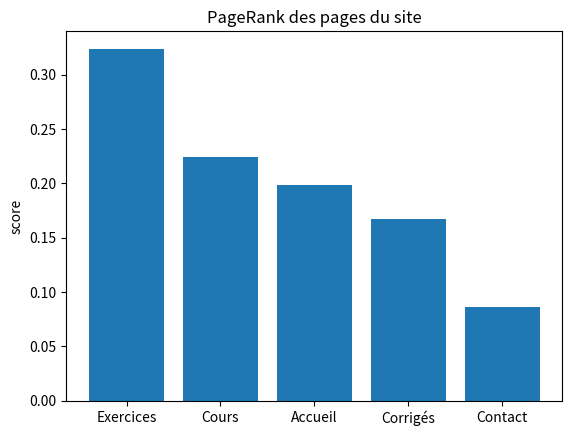

Here is the Python script that generated this plot:
# Modèle : PageRank
# Résumé : Classer des pages web par une marche aléatoire.

# Un internaute suit un lien au hasard (probabilité d = 0,85) ou saute sur une
# page au hasard. Le score d'une page est la probabilité, à long terme, d'y être :
# on l'obtient en répétant score ← (1 − d)/N + d × (ce que lui apportent ses liens).
from random import choice, random
import matplotlib.pyplot as plt

LIENS = {
    "Accueil": ["Cours", "Exercices", "Contact"],
    "Cours": ["Accueil", "Exercices"],
    "Exercices": ["Cours", "Corrigés"],
    "Corrigés": ["Exercices"],
    "Contact": ["Accueil"],
}


def pagerank(liens, d=0.85, etapes=100):
    """Le score de chaque page, calculé en répétant la formule.

    >>> {p: round(s, 6) for p, s in pagerank({"A": ["B"], "B": ["A"]}).items()}
    {'A': 0.5, 'B': 0.5}
    >>> round(sum(pagerank(LIENS).values()), 6)
    1.0
    """
    pages = list(liens)
    n = len(pages)
    score = {p: 1 / n for p in pages}
    for _ in range(etapes):
        nouveau = {p: (1 - d) / n for p in pages}
        for p in pages:
            for q in liens[p]:
                nouveau[q] = nouveau[q] + d * score[p] / len(liens[p])
        score = nouveau
    return score


def internaute(liens, n, d=0.85):
    """La fréquence de passage sur chaque page, en simulant n clics.

    >>> round(sum(internaute(LIENS, 100).values()), 6)
    1.0
    """
    pages = list(liens)
    visites = {p: 0 for p in pages}
    page = choice(pages)
    for _ in range(n):
        page = choice(liens[page]) if random() < d else choice(pages)
        visites[page] = visites[page] + 1
    return {p: k / n for p, k in visites.items()}


score = pagerank(LIENS)
simule = internaute(LIENS, 20_000)
classement = sorted(score, key=score.get, reverse=True)
print(f"{'page':<10} {'PageRank':>9} {'internaute':>11}")
for p in classement:
    print(f"{p:<10} {score[p]:>9.4f} {simule[p]:>11.4f}")

plt.bar(classement, [score[p] for p in classement])
plt.ylabel("score")
plt.title("PageRank des pages du site")
plt.show()
